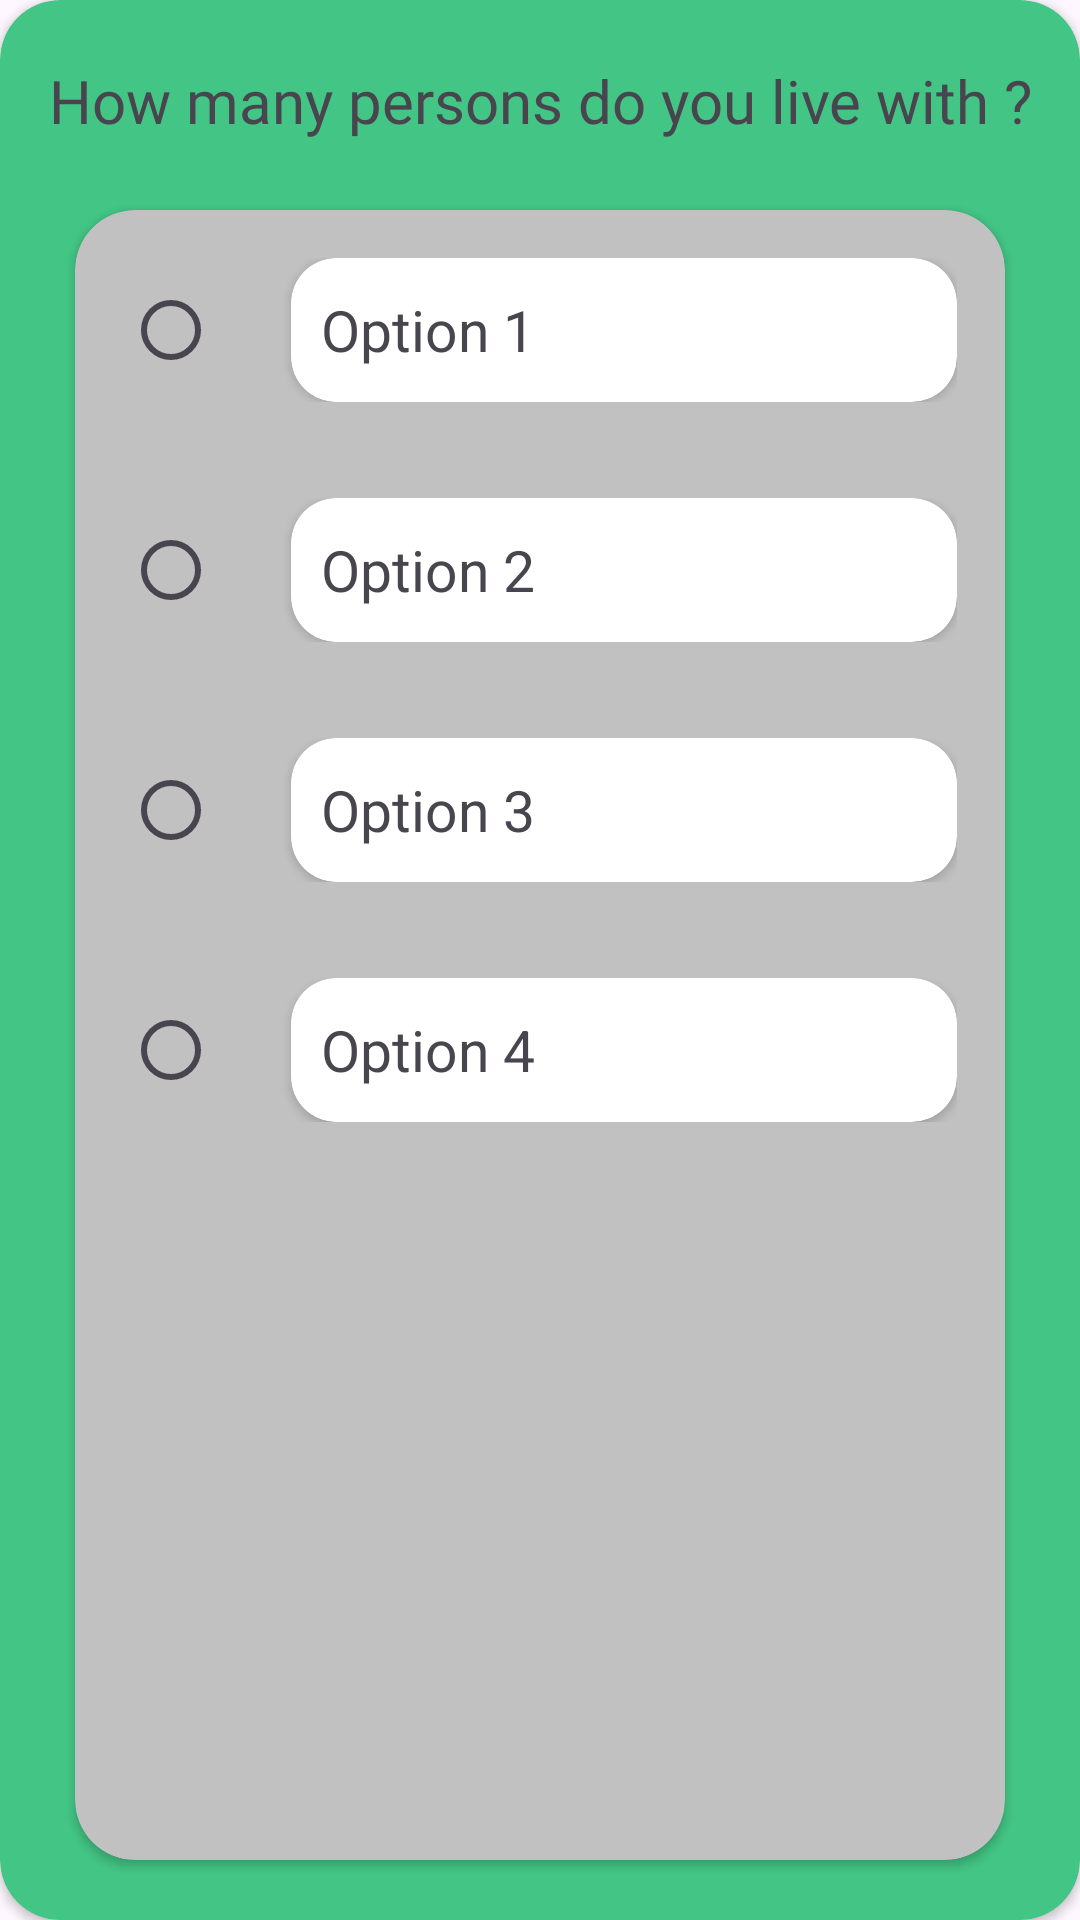

Layout XML and referenced resources for this Android screen:
<!-- AndroidManifest.xml: application theme Theme.PlanetPulse -->
<!-- res/layout/tips_card_layout.xml -->
<androidx.cardview.widget.CardView xmlns:android="http://schemas.android.com/apk/res/android"
    xmlns:app="http://schemas.android.com/apk/res-auto"
    android:layout_width="match_parent"
    android:layout_height="wrap_content"
    android:layout_margin="20dp"
    android:backgroundTint="@color/material_green"
    android:orientation="horizontal"
    app:cardCornerRadius="20dp">
<TextView
    android:layout_width="match_parent"
    android:layout_height="wrap_content"
    android:gravity="center_horizontal"
    android:layout_marginTop="20dp"
    android:textSize="20dp"
    android:fontFamily="@font/sofiaprosoftbold"
    android:text="How many persons do you live with ?"/>
<androidx.cardview.widget.CardView
    android:layout_width="match_parent"
    android:layout_height="match_parent"
    android:layout_marginTop="70dp"
    android:layout_marginBottom="20dp"
    android:layout_marginHorizontal="25dp"
    android:backgroundTint="#C1C1C1"
    android:orientation="horizontal"
    app:cardCornerRadius="20dp">
    <LinearLayout
        android:layout_width="match_parent"
        android:layout_height="wrap_content"
        android:layout_weight="1"
        android:orientation="vertical">

        <LinearLayout
            android:layout_width="match_parent"
            android:layout_height="wrap_content"
            android:orientation="horizontal"
            android:padding="16dp">

            <RadioButton
                android:id="@+id/card_radio_button_1"
                android:layout_width="wrap_content"
                android:layout_height="wrap_content"
                android:layout_gravity="center_vertical"
                android:layout_marginRight="8dp" />

            <androidx.cardview.widget.CardView
                android:layout_width="match_parent"
                android:layout_height="match_parent"
                android:backgroundTint="#FFFFFF"
                app:cardCornerRadius="15dp">

                
                <TextView
                    android:layout_width="wrap_content"
                    android:layout_height="match_parent"
                    android:layout_marginStart="10dp"
                    android:gravity="center_vertical"
                    android:text="Option 1"
                    android:textSize="19sp" />
            </androidx.cardview.widget.CardView>

        </LinearLayout>

        <LinearLayout
            android:layout_width="match_parent"
            android:layout_height="wrap_content"
            android:orientation="horizontal"
            android:padding="16dp">

            <RadioButton
                android:id="@+id/card_radio_button_2"
                android:layout_width="wrap_content"
                android:layout_height="wrap_content"
                android:layout_gravity="center_vertical"
                android:layout_marginRight="8dp" />

            <androidx.cardview.widget.CardView
                android:layout_width="match_parent"
                android:layout_height="match_parent"
                android:backgroundTint="#FFFFFF"
                app:cardCornerRadius="15dp">

                <TextView
                    android:layout_width="wrap_content"
                    android:layout_height="match_parent"
                    android:layout_marginStart="10dp"
                    android:gravity="center_vertical"
                    android:text="Option 2"
                    android:textSize="19sp" />
                

            </androidx.cardview.widget.CardView>

        </LinearLayout>

        <LinearLayout
            android:layout_width="match_parent"
            android:layout_height="wrap_content"
            android:orientation="horizontal"
            android:padding="16dp">

            <RadioButton
                android:id="@+id/card_radio_button_3"
                android:layout_width="wrap_content"
                android:layout_height="wrap_content"
                android:layout_gravity="center_vertical"
                android:layout_marginRight="8dp" />

            <androidx.cardview.widget.CardView
                android:layout_width="match_parent"
                android:layout_height="match_parent"
                android:backgroundTint="#FFFFFF"
                app:cardCornerRadius="15dp">

                
                <TextView
                    android:layout_width="wrap_content"
                    android:layout_height="match_parent"
                    android:layout_marginStart="10dp"
                    android:gravity="center_vertical"
                    android:text="Option 3"
                    android:textSize="19sp" />
            </androidx.cardview.widget.CardView>

        </LinearLayout>

        <LinearLayout
            android:layout_width="match_parent"
            android:layout_height="wrap_content"
            android:orientation="horizontal"
            android:padding="16dp">

            <RadioButton
                android:id="@+id/card_radio_button_4"
                android:layout_width="wrap_content"
                android:layout_height="wrap_content"
                android:layout_gravity="center_vertical"
                android:layout_marginRight="8dp" />

            <androidx.cardview.widget.CardView
                android:layout_width="match_parent"
                android:layout_height="match_parent"
                android:backgroundTint="#FFFFFF"
                app:cardCornerRadius="15dp">

                <TextView
                    android:layout_width="wrap_content"
                    android:layout_height="match_parent"
                    android:layout_marginStart="10dp"
                    android:gravity="center_vertical"
                    android:text="Option 4"
                    android:textSize="19sp" />
                

            </androidx.cardview.widget.CardView>

        </LinearLayout>

    </LinearLayout>
</androidx.cardview.widget.CardView>
</androidx.cardview.widget.CardView>
<!-- resources referenced by this layout -->
<resources>
  <color name="material_green">#43C685</color>
  <style name="Theme.PlanetPulse" parent="Base.Theme.PlanetPulse" />
  <style name="Base.Theme.PlanetPulse" parent="Theme.Material3.Light.NoActionBar">
          <item name="android:windowTranslucentStatus">true</item>
          <item name="android:windowTranslucentNavigation">true</item>
          <item name="colorPrimary">@color/material_green</item>
          <item name="colorPrimaryVariant">@color/material_green</item>
          <item name="colorOnPrimary">@color/white</item>
          
          <item name="android:text" />
          <item name="actionBarTheme">@android:color/transparent</item>
          <item name="colorSecondary">@color/teal_200</item>
          <item name="colorSecondaryVariant">@color/teal_700</item>
          <item name="colorOnSecondary">@color/white</item>
          
          <item name="android:statusBarColor">@color/color_appBar</item>
      </style>
  <color name="white">#FFFFFFFF</color>
  <color name="teal_200">#FF03DAC5</color>
  <color name="teal_700">#FF018786</color>
  <color name="color_appBar">#171c1c</color>
</resources>
